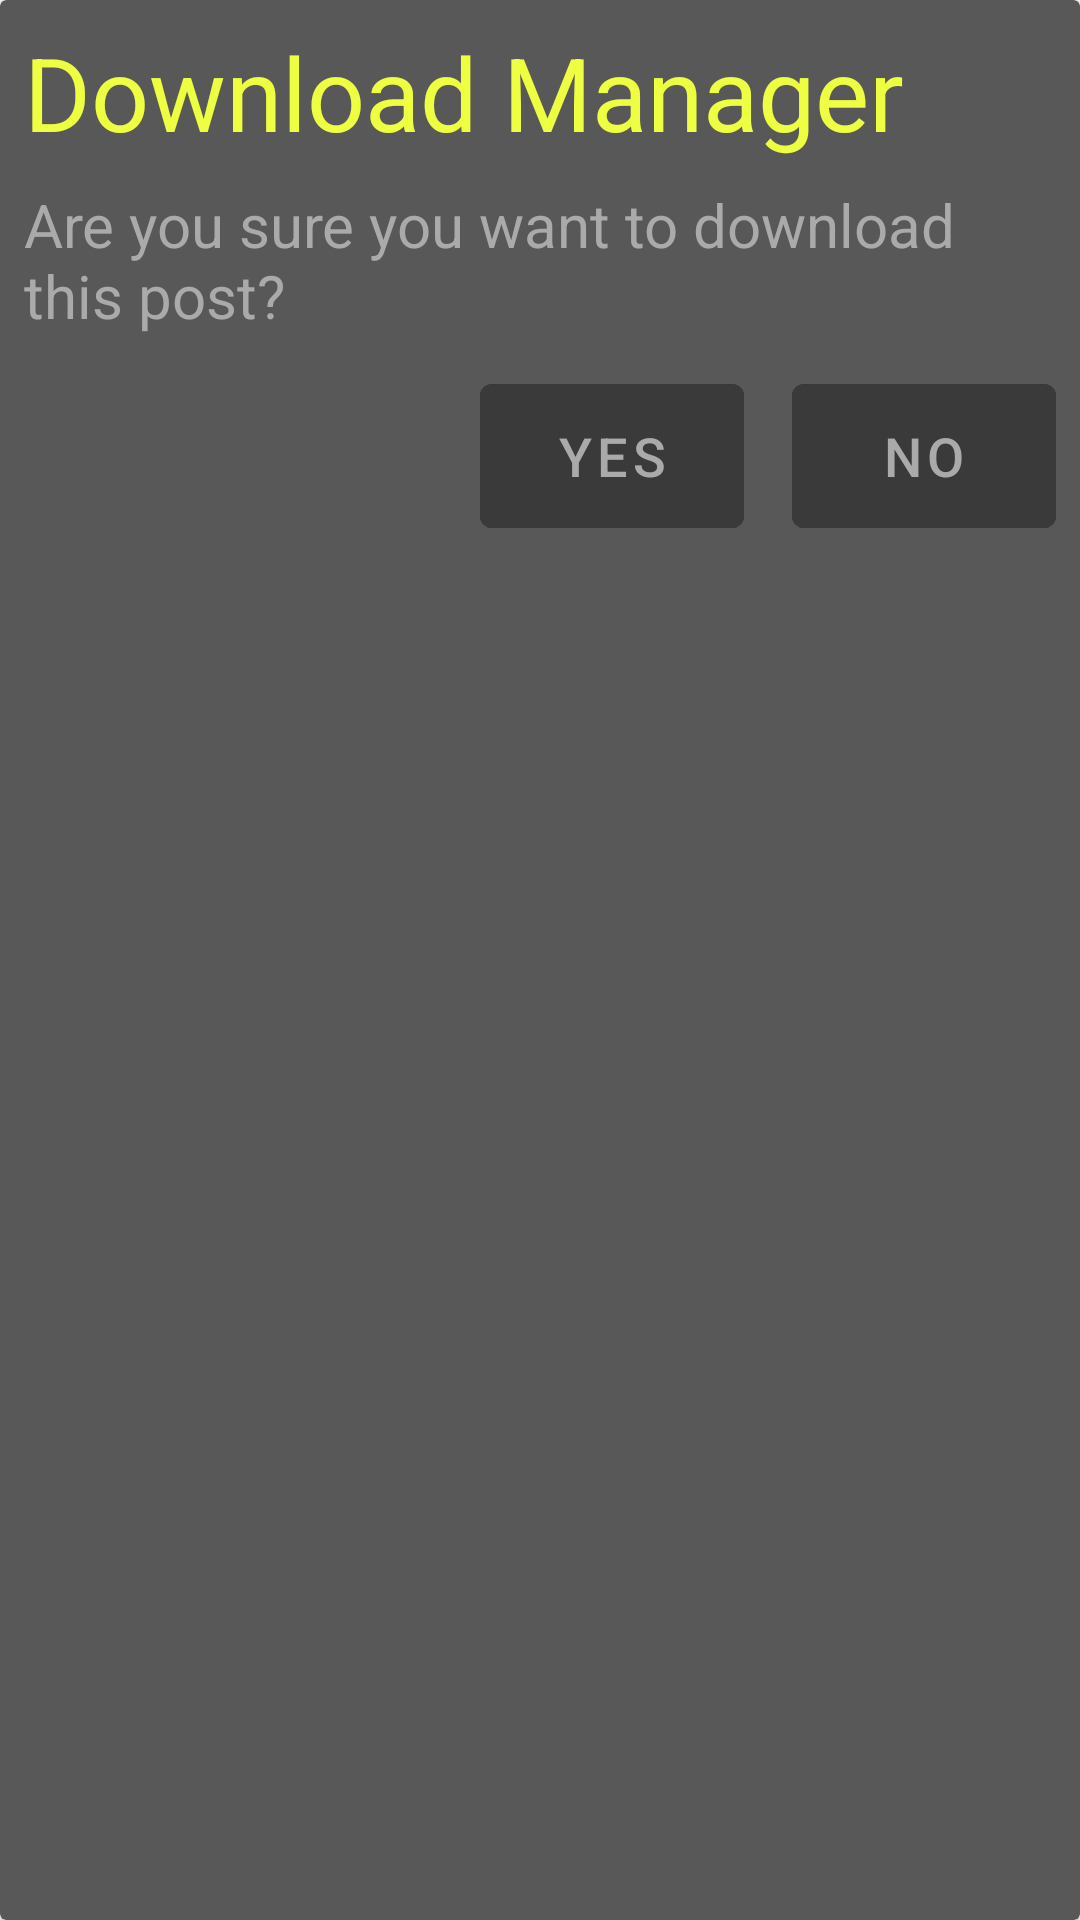

The Android layout XML behind this screen, and the referenced resources:
<!-- AndroidManifest.xml: application theme AppTheme -->
<!-- res/layout/custom_alert_dialog.xml -->
<?xml version="1.0" encoding="utf-8"?>
<androidx.cardview.widget.CardView xmlns:android="http://schemas.android.com/apk/res/android"
    xmlns:app="http://schemas.android.com/apk/res-auto"
    android:layout_width="match_parent"
    android:layout_height="wrap_content"
    android:layout_margin="8dp"
    app:cardBackgroundColor="@color/colorPrimary">

    <RelativeLayout
        android:layout_width="match_parent"
        android:layout_height="match_parent"
        android:layout_gravity="center"
        android:padding="8dp">

        <TextView
            android:id="@+id/txtTitle"
            android:layout_width="match_parent"
            android:layout_height="wrap_content"
            android:layout_alignParentStart="true"
            android:layout_alignParentTop="true"
            android:text="@string/cad_title"
            android:textColor="@color/colorAccent"
            android:textSize="34sp" />

        <TextView
            android:id="@+id/txtContent"
            android:layout_width="match_parent"
            android:layout_height="wrap_content"
            android:layout_below="@+id/txtTitle"
            android:layout_alignParentStart="true"
            android:layout_marginTop="8dp"
            android:text="@string/cad_content"
            android:textColor="@color/colorDarkerGray"
            android:textSize="20sp" />

        <LinearLayout
            android:layout_width="match_parent"
            android:layout_height="wrap_content"
            android:layout_below="@id/txtContent"
            android:layout_alignParentStart="true"
            android:layout_marginTop="16dp"
            android:gravity="end"
            android:orientation="horizontal">

            <com.google.android.material.button.MaterialButton
                android:id="@+id/btnPositive"
                android:layout_width="wrap_content"
                android:layout_height="wrap_content"
                android:backgroundTint="@color/colorPrimaryMid"
                android:insetTop="0dp"
                android:insetBottom="0dp"
                android:text="@string/cad_button_positive"
                android:textColor="@color/colorDarkerGray"
                android:textSize="18sp"
                app:rippleColor="@color/colorAccent" />

            <com.google.android.material.button.MaterialButton
                android:id="@+id/btnNegative"
                android:layout_width="wrap_content"
                android:layout_height="wrap_content"
                android:layout_marginStart="16dp"
                android:backgroundTint="@color/colorPrimaryMid"
                android:insetTop="0dp"
                android:insetBottom="0dp"
                android:text="@string/cad_button_negative"
                android:textColor="@color/colorDarkerGray"
                android:textSize="18sp"
                app:rippleColor="@color/colorAccent" />

        </LinearLayout>

    </RelativeLayout>
</androidx.cardview.widget.CardView>
<!-- resources referenced by this layout -->
<resources>
  <color name="colorAccent">#eeff41</color>
  <color name="colorDarkerGray">#aaa</color>
  <color name="colorPrimary">#595858</color>
  <color name="colorPrimaryMid">#3A3A3A</color>
  <string name="cad_button_negative">No</string>
  <string name="cad_button_positive">Yes</string>
  <string name="cad_content">Are you sure you want to download this post?</string>
  <string name="cad_title">Download Manager</string>
  <style name="AppTheme" parent="Theme.MaterialComponents.DayNight.DarkActionBar">
          <item name="colorPrimary">@color/colorPrimary</item>
          <item name="colorPrimaryDark">@color/colorPrimaryDark</item>
          <item name="colorAccent">@color/colorAccent</item>
          <item name="snackbarStyle">@style/Widget.MaterialComponents.Snackbar.FullWidth</item>
          <item name="actionBarTheme">@style/CustomActionBarTheme</item>
          <item name="android:statusBarColor">@color/colorPrimaryDark</item>
          <item name="android:windowBackground">@drawable/launch_screen</item>
      </style>
  <color name="colorPrimaryDark">#151515</color>
  <style name="CustomActionBarTheme" parent="@style/AppTheme">
          <item name="android:background">@color/colorPrimaryMid</item>
          <item name="buttonGravity">center_vertical</item>
          <item name="toolbarStyle">@style/CustomToolbarStyle</item>
          <item name="titleTextColor">@color/colorDarkerGray</item>
          <item name="colorControlNormal">@color/colorDarkerGray</item>
      </style>
  <!-- drawable launch_screen (drawable) -->
  <?xml version="1.0" encoding="utf-8"?>
  <layer-list xmlns:android="http://schemas.android.com/apk/res/android"
      android:opacity="opaque">
      <item android:drawable="@color/ic_launcher_background"/>
      <item android:drawable="@drawable/ic_launcher_foreground"/>
  </layer-list>
  <style name="CustomToolbarStyle" parent="@style/AppTheme" />
  <!-- drawable ic_launcher_foreground: vector/xml drawable (drawable, 8155 chars, omitted) -->
</resources>
